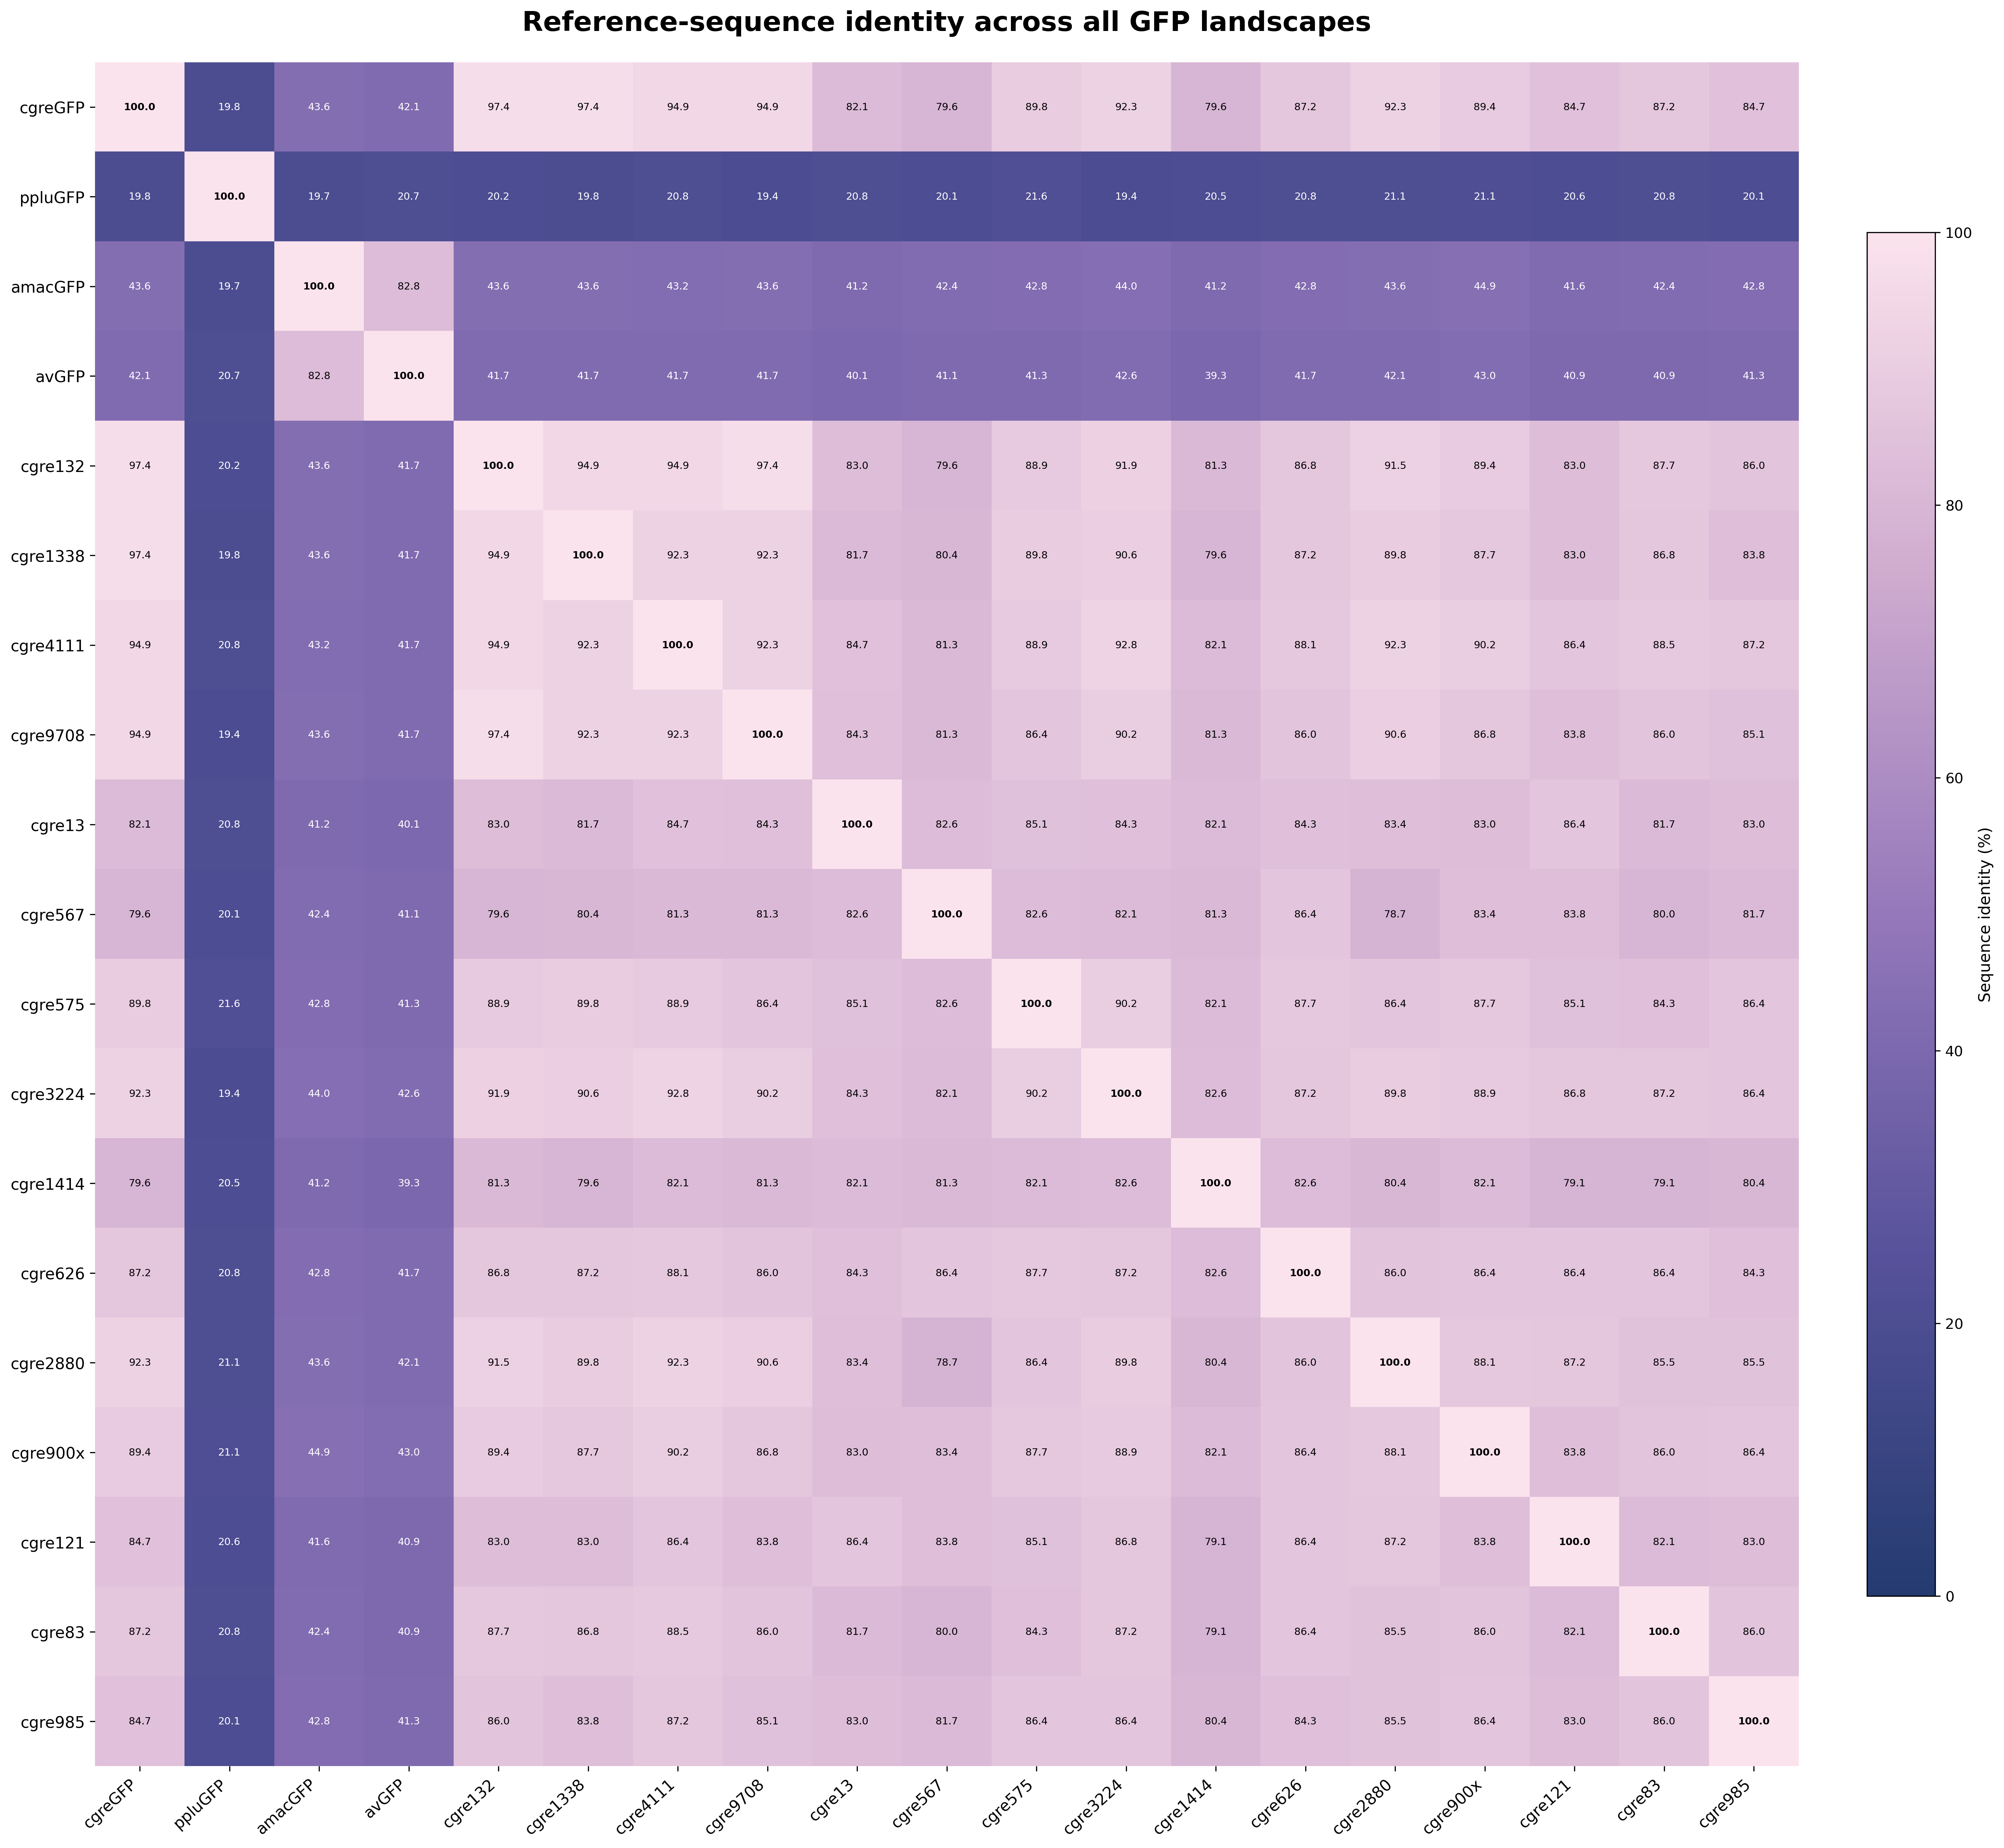

Values plotted in this chart, from the file beside it:
sequence, cgreGFP, ppluGFP, amacGFP, avGFP, cgre132, cgre1338, cgre4111, cgre9708, cgre13, cgre567, cgre575, cgre3224, cgre1414, cgre626, cgre2880, cgre900x, cgre121, cgre83, cgre985
cgreGFP, 100, 19.76, 43.62, 42.15, 97.45, 97.45, 94.89, 94.89, 82.13, 79.57, 89.79, 92.34, 79.57, 87.23, 92.34, 89.36, 84.68, 87.23, 84.68
ppluGFP, 19.76, 100, 19.69, 20.72, 20.25, 19.76, 20.82, 19.35, 20.82, 20.07, 21.6, 19.44, 20.49, 20.75, 21.07, 21.12, 20.63, 20.8, 20.08
amacGFP, 43.62, 19.69, 100, 82.77, 43.62, 43.62, 43.21, 43.62, 41.15, 42.39, 42.8, 44.03, 41.15, 42.8, 43.62, 44.86, 41.56, 42.39, 42.8
avGFP, 42.15, 20.72, 82.77, 100, 41.74, 41.74, 41.74, 41.74, 40.08, 41.06, 41.32, 42.56, 39.26, 41.74, 42.15, 42.98, 40.91, 40.91, 41.32
cgre132, 97.45, 20.25, 43.62, 41.74, 100, 94.89, 94.89, 97.45, 82.98, 79.57, 88.94, 91.91, 81.28, 86.81, 91.49, 89.36, 82.98, 87.66, 85.96
cgre1338, 97.45, 19.76, 43.62, 41.74, 94.89, 100, 92.34, 92.34, 81.7, 80.43, 89.79, 90.64, 79.57, 87.23, 89.79, 87.66, 82.98, 86.81, 83.83
cgre4111, 94.89, 20.82, 43.21, 41.74, 94.89, 92.34, 100, 92.34, 84.68, 81.28, 88.94, 92.77, 82.13, 88.09, 92.34, 90.21, 86.38, 88.51, 87.23
cgre9708, 94.89, 19.35, 43.62, 41.74, 97.45, 92.34, 92.34, 100, 84.26, 81.28, 86.38, 90.21, 81.28, 85.96, 90.64, 86.81, 83.83, 85.96, 85.11
cgre13, 82.13, 20.82, 41.15, 40.08, 82.98, 81.7, 84.68, 84.26, 100, 82.55, 85.11, 84.26, 82.13, 84.26, 83.4, 82.98, 86.38, 81.7, 82.98
cgre567, 79.57, 20.07, 42.39, 41.06, 79.57, 80.43, 81.28, 81.28, 82.55, 100, 82.55, 82.13, 81.28, 86.38, 78.72, 83.4, 83.83, 80, 81.7
cgre575, 89.79, 21.6, 42.8, 41.32, 88.94, 89.79, 88.94, 86.38, 85.11, 82.55, 100, 90.21, 82.13, 87.66, 86.38, 87.66, 85.11, 84.26, 86.38
cgre3224, 92.34, 19.44, 44.03, 42.56, 91.91, 90.64, 92.77, 90.21, 84.26, 82.13, 90.21, 100, 82.55, 87.23, 89.79, 88.94, 86.81, 87.23, 86.38
cgre1414, 79.57, 20.49, 41.15, 39.26, 81.28, 79.57, 82.13, 81.28, 82.13, 81.28, 82.13, 82.55, 100, 82.55, 80.43, 82.13, 79.15, 79.15, 80.43
cgre626, 87.23, 20.75, 42.8, 41.74, 86.81, 87.23, 88.09, 85.96, 84.26, 86.38, 87.66, 87.23, 82.55, 100, 85.96, 86.38, 86.38, 86.38, 84.26
cgre2880, 92.34, 21.07, 43.62, 42.15, 91.49, 89.79, 92.34, 90.64, 83.4, 78.72, 86.38, 89.79, 80.43, 85.96, 100, 88.09, 87.23, 85.53, 85.53
cgre900x, 89.36, 21.12, 44.86, 42.98, 89.36, 87.66, 90.21, 86.81, 82.98, 83.4, 87.66, 88.94, 82.13, 86.38, 88.09, 100, 83.83, 85.96, 86.38
cgre121, 84.68, 20.63, 41.56, 40.91, 82.98, 82.98, 86.38, 83.83, 86.38, 83.83, 85.11, 86.81, 79.15, 86.38, 87.23, 83.83, 100, 82.13, 82.98
cgre83, 87.23, 20.8, 42.39, 40.91, 87.66, 86.81, 88.51, 85.96, 81.7, 80, 84.26, 87.23, 79.15, 86.38, 85.53, 85.96, 82.13, 100, 85.96
cgre985, 84.68, 20.08, 42.8, 41.32, 85.96, 83.83, 87.23, 85.11, 82.98, 81.7, 86.38, 86.38, 80.43, 84.26, 85.53, 86.38, 82.98, 85.96, 100
